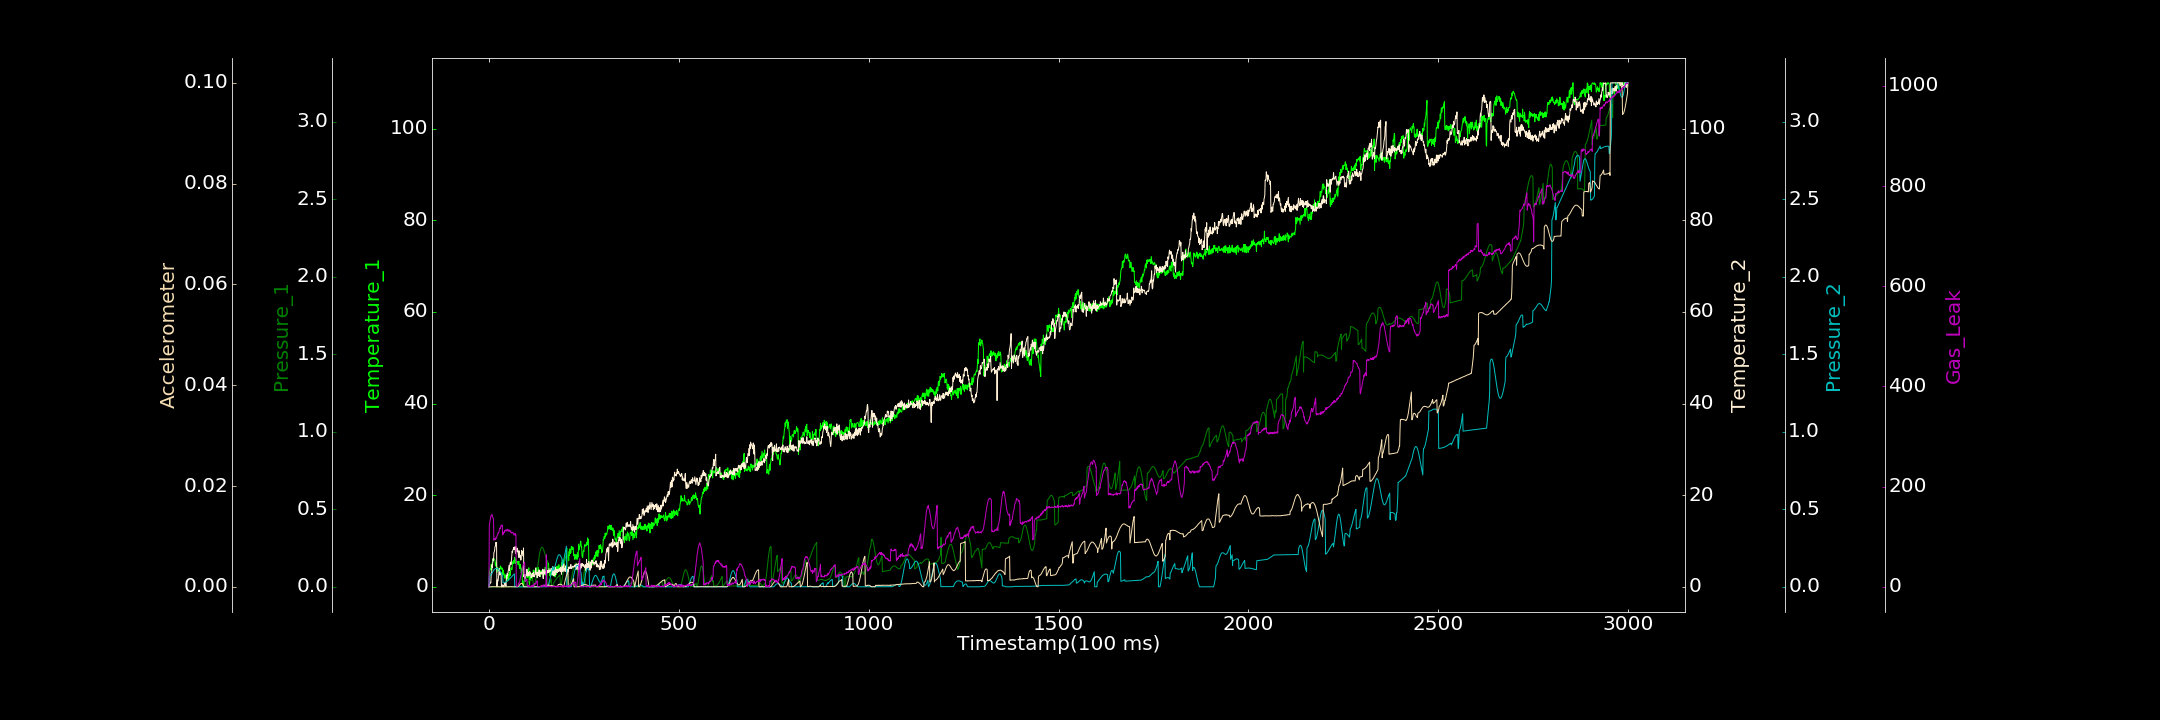

The file beside this chart, header and first rows:
0.000000000, 0.000000000, 0.000298918, 0.000000000, 0.000020212, 0.000000000, 0.240993156
1, 3.322, 0.000000000, 0.5756, 0.06239, 0.000000000, 123.2
2, 3.213, 0.000000000, 0.5868, 0.0657, 0.000000000, 128
3, 3.904, 0.0003201, 0.651, 0.06902, 0.000000000, 132.6
4, 3.916, 0.000000000, 0.9881, 0.07261, 0.000002390, 137.2
5, 3.774, 0.000389, 0.8997, 0.0765, 0.000000000, 141.2
6, 4.887, 0.0002617, 3.016, 0.08064, 0.000000000, 142.4
7, 3.679, 0.00004774, 2.663, 0.08478, 0.000001661, 142.1
8, 4.973, 0.0001514, 4.818, 0.08894, 0.00002446, 144.3
9, 5.342, 0.000000000, 4.268, 0.09309, 0.00002047, 139.6
10, 6.092, 0.000000000, 5.272, 0.09733, 0.000000000, 138.7
11, 6.054, 0.000000000, 6.143, 0.1012, 0.000000000, 137.7
12, 6.209, 0.0003709, 5.679, 0.1049, 0.000000000, 133.3
13, 6.228, 0.000000000, 7.481, 0.1082, 0.0000239, 93.06
14, 5.993, 0.000000000, 7.6, 0.1113, 0.000000000, 95.71
15, 5.899, 0.000000000, 7.965, 0.1136, 0.000000000, 95.85
16, 5.729, 0.00006359, 8.792, 0.1158, 0.000007101, 94.13
17, 4.521, 0.000000000, 8.847, 0.1176, 0.000000000, 95.03
18, 4.751, 0.000000000, 9.658, 0.1188, 0.000000000, 97.93
19, 5.263, 0.0004173, 9.435, 0.1198, 0.000001858, 96.65
20, 4.505, 0.000000000, 9.673, 0.1198, 0.000000000, 97.52
21, 3.155, 0.0003292, 0.000000000, 0.1192, 0.00001584, 100.8
22, 3.784, 0.000000000, 1.469, 0.1184, 0.00001991, 102.8
23, 4.238, 0.000000000, 1.218, 0.1169, 0.000000000, 103.2
24, 3.488, 0.000000000, 1.258, 0.1153, 0.000000000, 108.1
25, 3.78, 0.000000000, 1.998, 0.1131, 0.000000000, 107.7
26, 3.796, 0.0004906, 2.832, 0.1103, 0.00003091, 108.5
27, 3.858, 0.00007367, 3.975, 0.1073, 0.000000000, 112.3
28, 3.817, 0.000378, 2.587, 0.1045, 0.000003681, 114.7
29, 3.791, 0.0001985, 2.937, 0.1007, 0.000000000, 117.5
30, 4.475, 0.000000000, 2.811, 0.09704, 0.000000000, 116.3
31, 4.525, 0.0003504, 3.215, 0.09341, 0.000000000, 119.3
32, 3.959, 0.0002821, 2.497, 0.08957, 0.000000000, 122.1
33, 4.093, 0.00007763, 0.000000000, 0.08569, 0.000000000, 121.8
34, 3.823, 0.00004606, 0.000000000, 0.08215, 0.00001017, 123
35, 4.089, 0.000000000, 0.3842, 0.07849, 0.00001524, 123.5
36, 3.074, 0.000000000, 0.06456, 0.07457, 0.000009078, 103.5
37, 2.597, 0.000000000, 0.4089, 0.02524, 0.000005699, 106.6
38, 3.625, 0.000000000, 0.000000000, 0.02546, 0.000000000, 105.3
39, 2.834, 0.0002344, 0.000000000, 0.02603, 0.0000281, 109.1
40, 2.86, 0.0002293, 0.1569, 0.02646, 0.000000000, 107.9
41, 1.878, 0.0003186, 0.4942, 0.02683, 0.000000000, 112
42, 2.058, 0.000000000, 0.9425, 0.02785, 0.000000000, 111.2
43, 2.581, 0.0004186, 0.7874, 0.02896, 0.000000000, 111.8
44, 1.992, 0.0002027, 0.3389, 0.03017, 0.000005831, 113.7
45, 2.582, 0.000000000, 0.09556, 0.03165, 0.000001709, 110.9
46, 1.449, 0.000000000, 2.465, 0.03306, 0.000000000, 112.8
47, 1.131, 0.000000000, 1.803, 0.0349, 0.000005967, 112.7
48, 1.82, 0.0001154, 2.893, 0.03665, 0.000007548, 114.9
49, 1.85, 0.000000000, 2.551, 0.03853, 0.000000000, 114.6
50, 2.774, 0.0001009, 3.01, 0.04059, 0.000000000, 111.6
51, 1.428, 0.0001243, 3.506, 0.04285, 0.000000000, 110.7
52, 1.71, 0.000000000, 4.133, 0.04506, 0.000000000, 113.8
53, 2.138, 0.000000000, 4.712, 0.04766, 0.00003907, 113
54, 3.037, 0.00001863, 3.526, 0.05007, 0.000000000, 113
55, 3.293, 0.0002932, 4.537, 0.05275, 0.000006276, 111
56, 2.482, 0.0001509, 5.271, 0.05539, 0.00002216, 109.7
57, 3.414, 0.000003266, 5.379, 0.05797, 0.00002032, 111.8
58, 4.037, 0.0002715, 4.864, 0.06052, 0.000000000, 108.6
59, 4.154, 0.0000286, 5.58, 0.06366, 0.00003141, 107.5
60, 3.753, 0.000000000, 6.584, 0.06613, 0.000000495, 107.3
... 2,939 more rows
